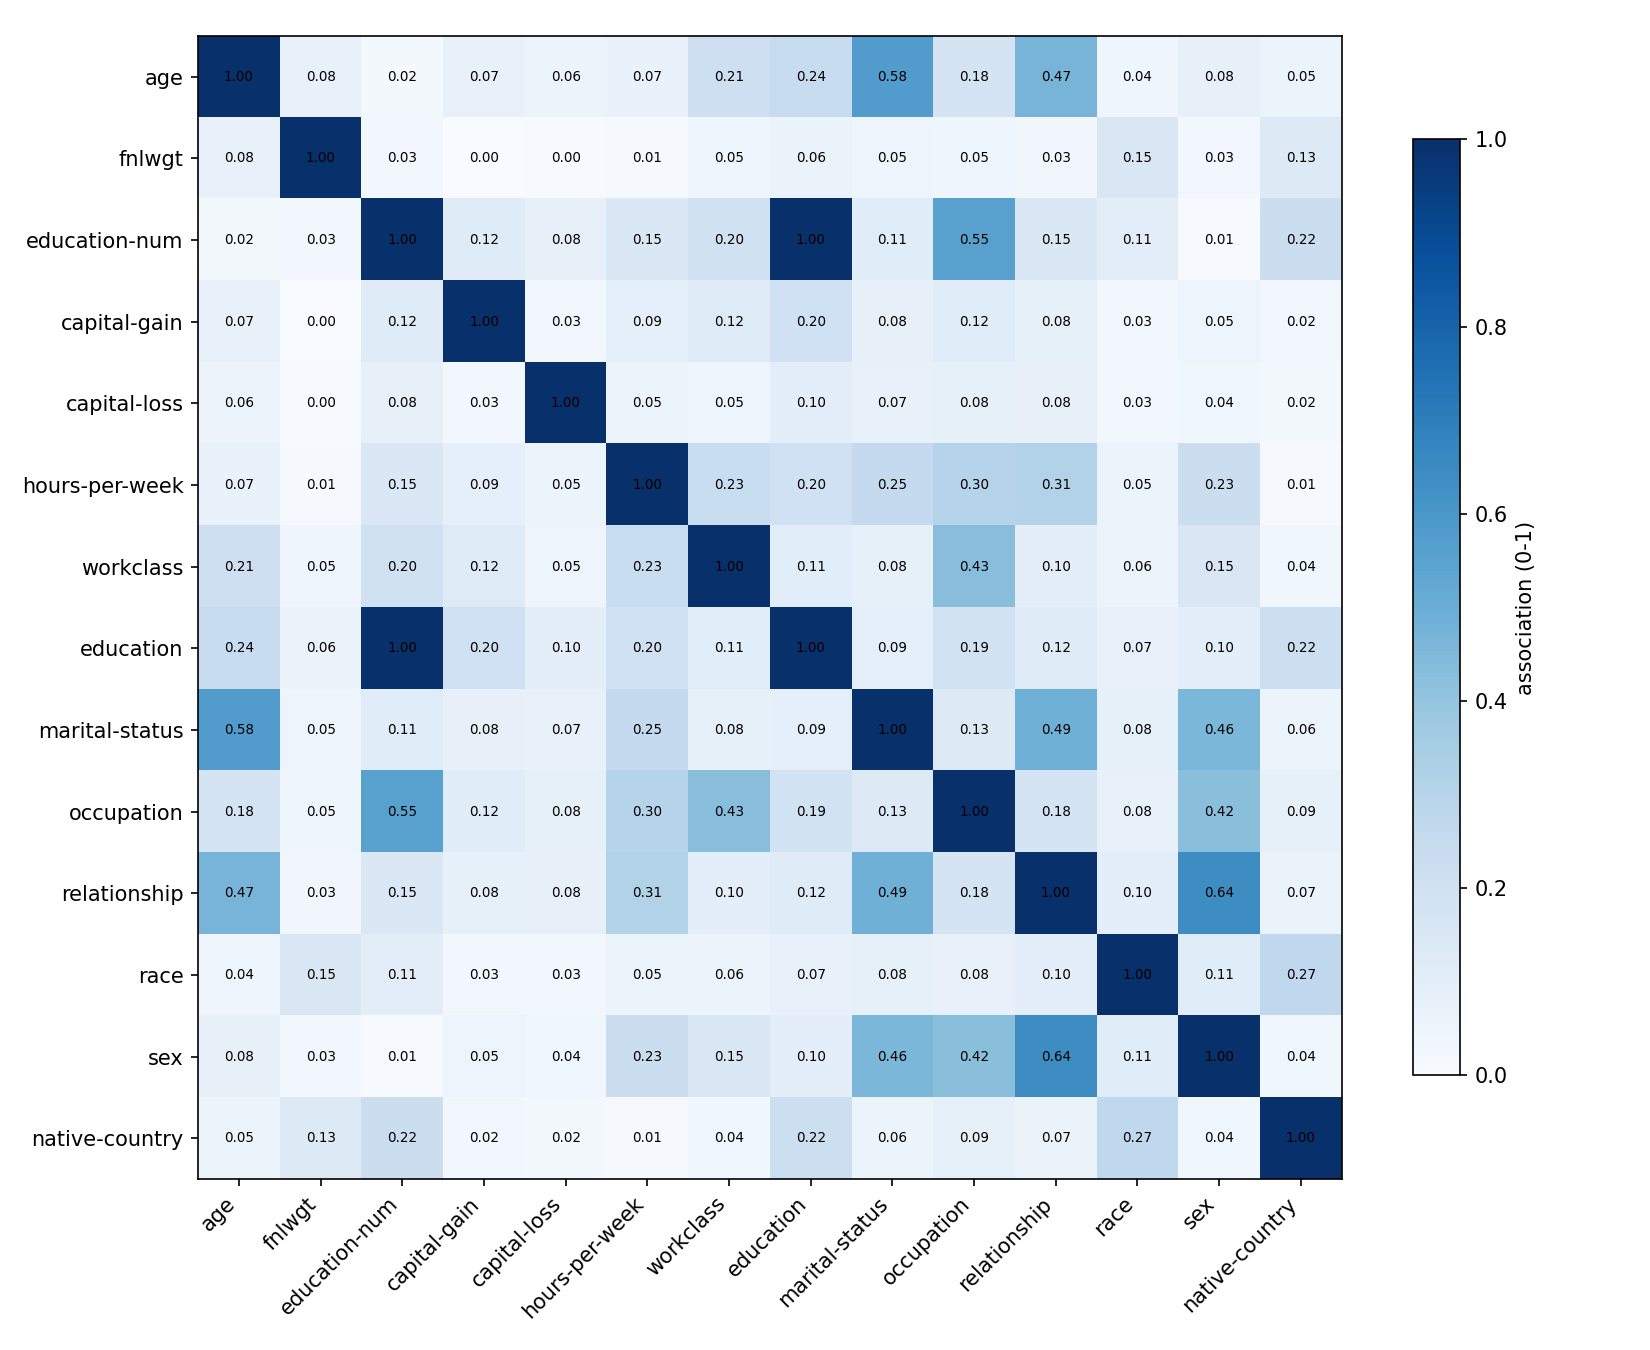

Data behind this chart, as committed beside it:
, age, fnlwgt, education-num, capital-gain, capital-loss, hours-per-week, workclass, education, marital-status, occupation, relationship, race, sex, native-country
age, 1.0, 0.0764, 0.01685, 0.07168, 0.05684, 0.06756, 0.2116, 0.2374, 0.5778, 0.176, 0.47, 0.04296, 0.07844, 0.05343
fnlwgt, 0.0764, 1.0, 0.02919, 0.0004996, 0.004909, 0.009594, 0.04516, 0.06364, 0.05015, 0.04565, 0.0329, 0.1495, 0.02575, 0.1253
education-num, 0.01685, 0.02919, 1.0, 0.1211, 0.08031, 0.1479, 0.1983, 1.0, 0.1134, 0.555, 0.1474, 0.1052, 0.006526, 0.2215
capital-gain, 0.07168, 0.0004996, 0.1211, 1.0, 0.03101, 0.09226, 0.1236, 0.2011, 0.08076, 0.1162, 0.08473, 0.02695, 0.0502, 0.02346
capital-loss, 0.05684, 0.004909, 0.08031, 0.03101, 1.0, 0.05299, 0.04736, 0.09527, 0.07286, 0.08264, 0.07863, 0.02824, 0.03723, 0.0205
hours-per-week, 0.06756, 0.009594, 0.1479, 0.09226, 0.05299, 1.0, 0.2312, 0.2, 0.2503, 0.3033, 0.3128, 0.05295, 0.2262, 0.007969
workclass, 0.2116, 0.04516, 0.1983, 0.1236, 0.04736, 0.2312, 1.0, 0.1069, 0.08225, 0.4259, 0.09986, 0.06088, 0.149, 0.03757
education, 0.2374, 0.06364, 1.0, 0.2011, 0.09527, 0.2, 0.1069, 1.0, 0.09186, 0.1942, 0.1207, 0.07058, 0.0958, 0.2166
marital-status, 0.5778, 0.05015, 0.1134, 0.08076, 0.07286, 0.2503, 0.08225, 0.09186, 1.0, 0.1292, 0.4885, 0.08367, 0.4585, 0.06164
occupation, 0.176, 0.04565, 0.555, 0.1162, 0.08264, 0.3033, 0.4259, 0.1942, 0.1292, 1.0, 0.1776, 0.07752, 0.4233, 0.08508
relationship, 0.47, 0.0329, 0.1474, 0.08473, 0.07863, 0.3128, 0.09986, 0.1207, 0.4885, 0.1776, 1.0, 0.09945, 0.6442, 0.06541
race, 0.04296, 0.1495, 0.1052, 0.02695, 0.02824, 0.05295, 0.06088, 0.07058, 0.08367, 0.07752, 0.09945, 1.0, 0.1148, 0.2682
sex, 0.07844, 0.02575, 0.006526, 0.0502, 0.03723, 0.2262, 0.149, 0.0958, 0.4585, 0.4233, 0.6442, 0.1148, 1.0, 0.03818
native-country, 0.05343, 0.1253, 0.2215, 0.02346, 0.0205, 0.007969, 0.03757, 0.2166, 0.06164, 0.08508, 0.06541, 0.2682, 0.03818, 1.0
